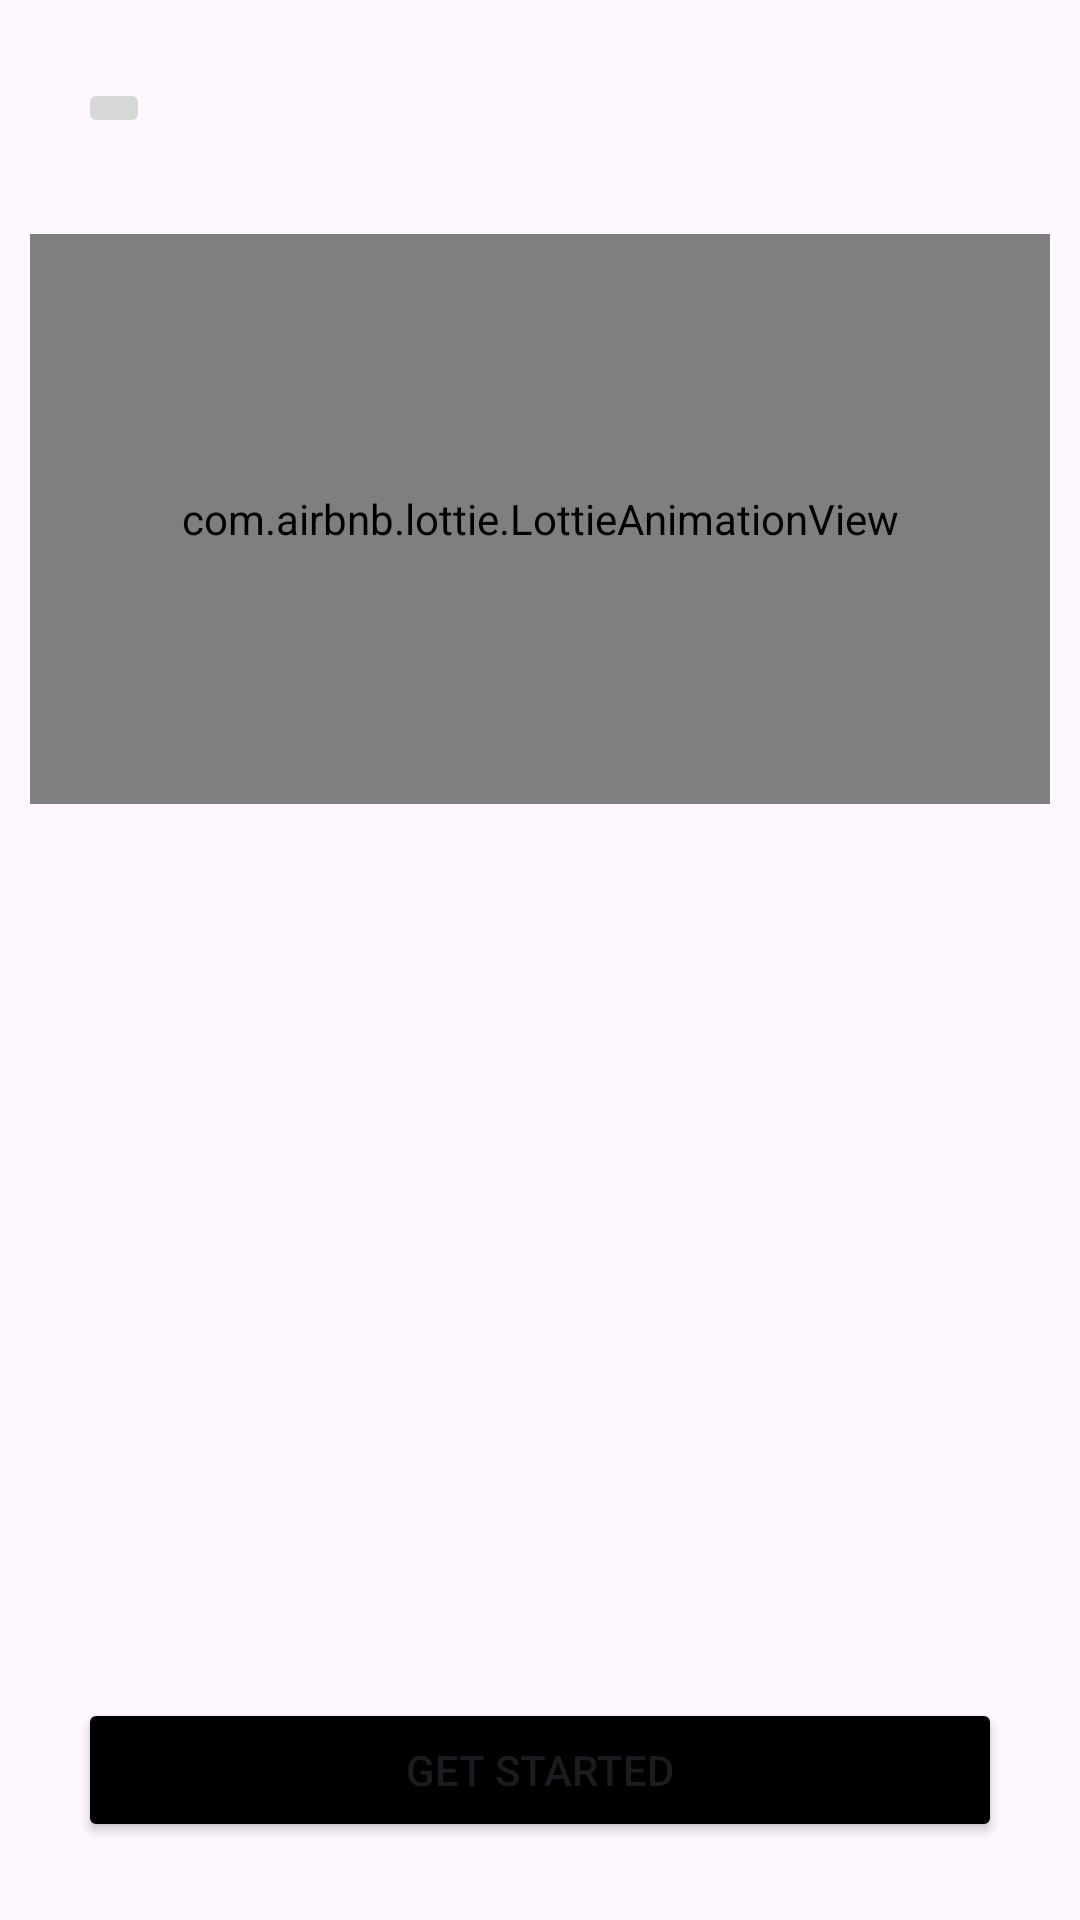

Layout XML and referenced resources for this Android screen:
<!-- AndroidManifest.xml: application theme Theme.Uber -->
<!-- res/layout/activity_rentalinstructions.xml -->
<?xml version="1.0" encoding="utf-8"?>
<RelativeLayout xmlns:android="http://schemas.android.com/apk/res/android"
    xmlns:app="http://schemas.android.com/apk/res-auto"
    xmlns:tools="http://schemas.android.com/tools"
    android:layout_width="match_parent"
    android:layout_height="match_parent"
    android:padding="10dp"
    tools:context=".rentalinstructions">




        
    <ImageButton
        android:id="@+id/backButton"
        android:layout_width="wrap_content"
        android:layout_height="wrap_content"
        android:layout_marginStart="16dp"
        android:layout_marginTop="16dp"
        android:layout_marginEnd="16dp"
        android:layout_marginBottom="16dp"
        android:src="@drawable/back" />

        
    <com.airbnb.lottie.LottieAnimationView
        android:id="@+id/animationView"
        android:layout_width="360dp"
        android:layout_height="275dp"
        android:layout_above="@+id/getStartedButton"
        android:layout_below="@id/backButton"
        android:layout_centerHorizontal="true"
        android:layout_marginTop="16dp"
        android:layout_marginBottom="282dp"
        app:lottie_autoPlay="true"

        app:lottie_loop="true"
        app:lottie_rawRes="@raw/rentalanimation" />

        

    

    <TextView
        android:id="@+id/titleTextView"
        android:layout_width="170dp"
        android:layout_height="69dp"
        android:layout_above="@+id/getStartedButton"
        android:layout_below="@id/animationView"

        android:layout_marginBottom="213dp"
        android:text="Rentals"
        android:textColor="@color/black"
        android:textSize="40dp"
        android:textStyle="bold" />

    <TextView
        android:id="@+id/keeping"
        android:layout_width="346dp"
        android:layout_height="47dp"
        android:layout_alignEnd="@+id/getStartedButton"
        android:layout_alignParentStart="true"
        android:layout_alignParentTop="true"
        android:layout_alignParentBottom="true"
        android:layout_marginStart="27dp"
        android:layout_marginTop="455dp"
        android:layout_marginEnd="3dp"
        android:layout_marginBottom="219dp"
        android:text="Keep a car and driver for maximum 10 hours"
        android:textStyle="bold"
        android:textSize="15dp" />

    <TextView
        android:id="@+id/well"
        android:layout_width="353dp"
        android:layout_height="55dp"
        android:layout_below="@id/keeping"
        android:layout_alignEnd="@+id/getStartedButton"
        android:layout_alignParentStart="true"
        android:layout_alignParentTop="true"
        android:layout_alignParentBottom="true"
        android:layout_marginStart="27dp"
        android:layout_marginLeft="27dp"
        android:layout_marginTop="534dp"
        android:layout_marginEnd="-5dp"
        android:layout_marginBottom="152dp"
        android:text="Well for business meetings,hangout and so on"
        android:textSize="15dp"
        android:textStyle="bold" />

    <TextView
        android:layout_width="344dp"
        android:layout_height="37dp"
        android:layout_below="@id/well"
        android:layout_alignEnd="@+id/getStartedButton"
        android:layout_alignParentStart="true"
        android:layout_alignParentTop="true"
        android:layout_alignParentBottom="true"
        android:layout_marginStart="27dp"
        android:layout_marginLeft="27dp"
        android:layout_marginTop="596dp"
        android:layout_marginEnd="5dp"

        android:layout_marginBottom="88dp"
        android:text="You can take any break at any time"
        android:textSize="15dp"
        android:textStyle="bold" />

    <Button
        android:backgroundTint="@color/black"
        android:id="@+id/getStartedButton"
        android:layout_width="match_parent"
        android:layout_height="wrap_content"
        android:layout_alignParentBottom="true"
        android:layout_marginStart="16dp"
        android:layout_marginTop="16dp"
        android:layout_marginEnd="16dp"
        android:layout_marginBottom="16dp"
        android:text="Get Started" />

    </RelativeLayout>
<!-- resources referenced by this layout -->
<resources>
  <style name="Theme.Uber" parent="Base.Theme.Uber" />
  <style name="Base.Theme.Uber" parent="Theme.Material3.DayNight.NoActionBar">
          
          
      </style>
  <!-- not gathered from this repository: default colours our renderer supplied (Android Studio template values) -->
  <color name="black">#FF000000</color>
</resources>
